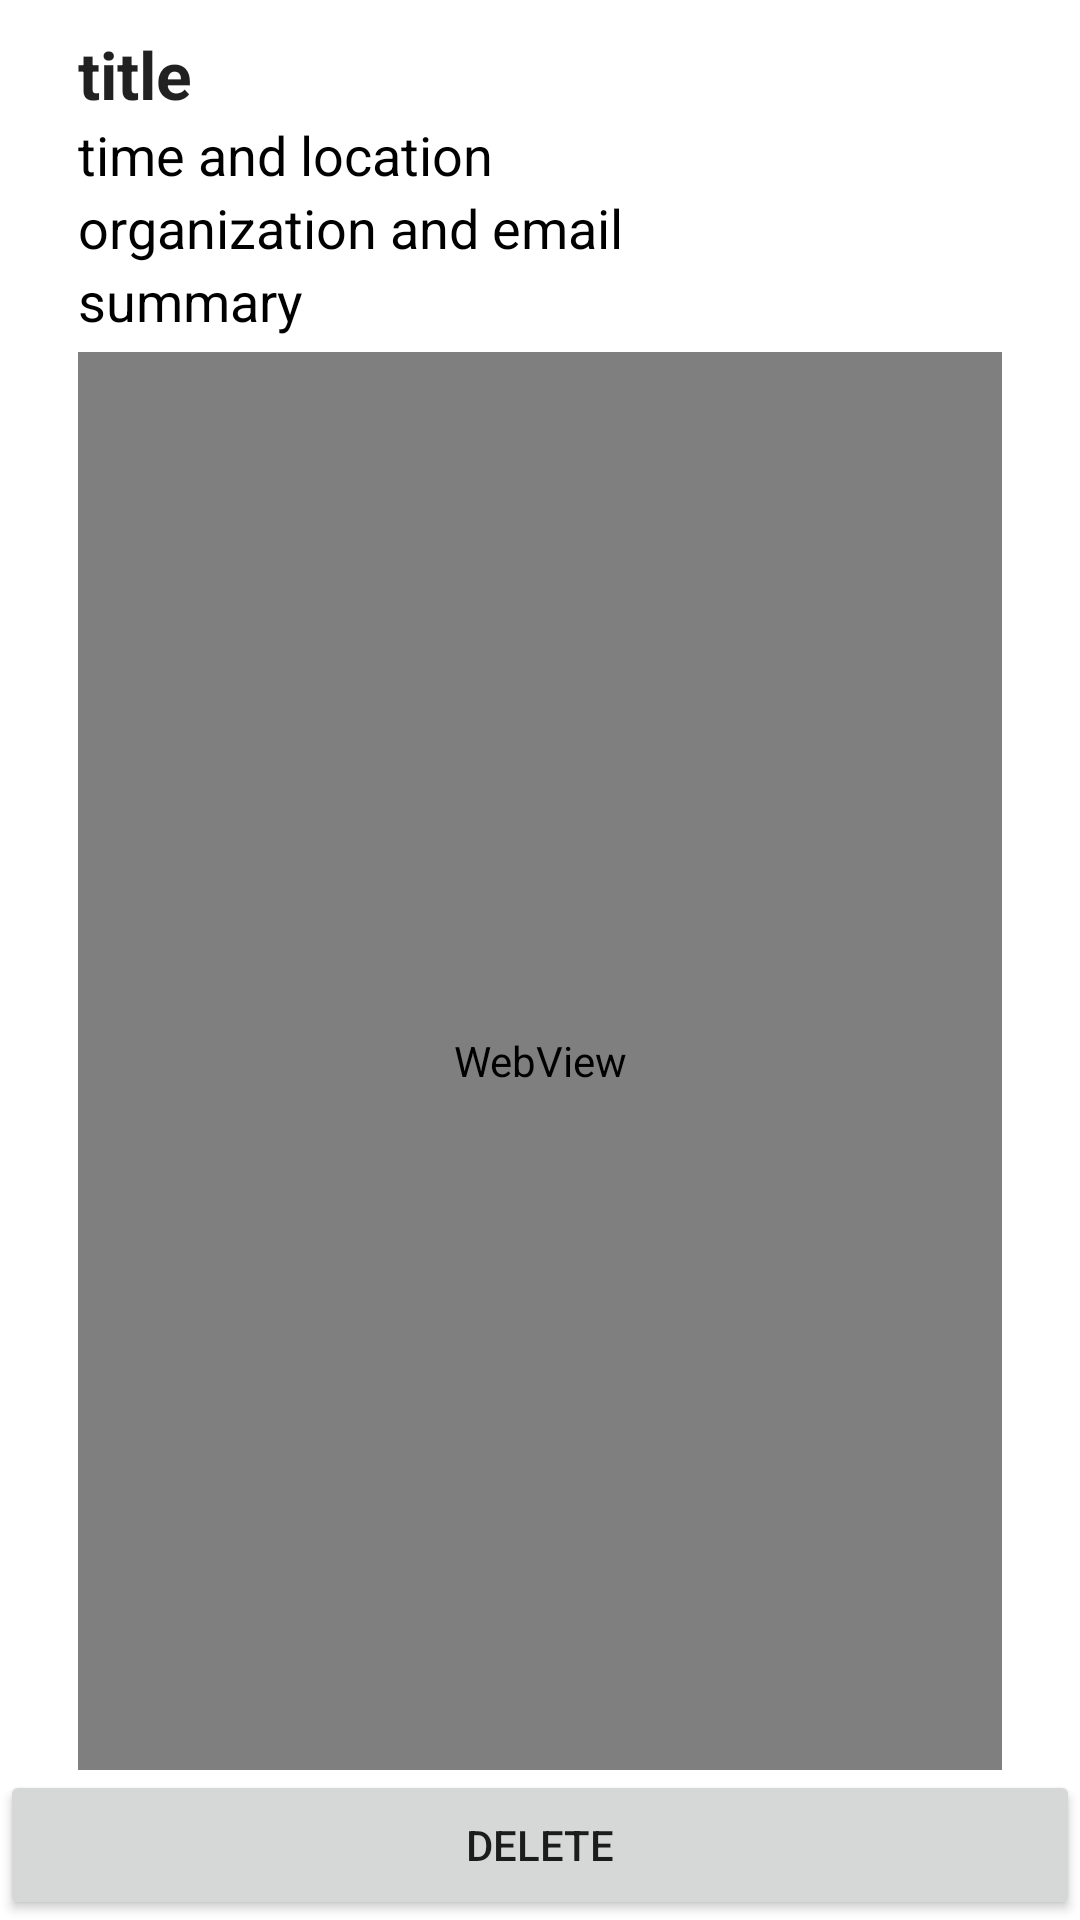

Here is an Android app screen rendered from its layout file. Give the layout XML and the strings, colors and styles it references.
<!-- AndroidManifest.xml: application theme AppTheme -->
<!-- res/layout/fragment_announcement_detail_local.xml -->
<RelativeLayout xmlns:android="http://schemas.android.com/apk/res/android"
    xmlns:tools="http://schemas.android.com/tools"
    android:layout_width="match_parent"
    android:layout_height="match_parent"
    tools:context="com.example.yuanweizhao.announcment.AnnouncementUI.Local.AnnouncementDetailLocalFragment"
    android:orientation="vertical"
    android:background="#ffffff">

    <LinearLayout
        android:orientation="vertical"
        android:layout_width="match_parent"
        android:layout_height="match_parent">

        <TextView
            android:layout_width="match_parent"
            android:layout_height="wrap_content"
            android:textAppearance="?android:attr/textAppearanceLarge"
            android:text="title"
            android:id="@+id/viewLocalAnnouncementTitle"
            android:layout_alignParentTop="true"
            android:layout_alignParentStart="true"
            android:layout_marginStart="26dp"
            android:textStyle="normal|bold"
            android:layout_marginTop="10dp" />

        <TextView
            android:layout_width="match_parent"
            android:layout_height="wrap_content"
            android:text="time and location"
            android:id="@+id/viewLocalAnnouncementTimeAndLocation"
            android:textSize="18sp"
            android:textColor="#000000"
            android:layout_below="@+id/viewLocalAnnouncementLocation"
            android:layout_alignStart="@+id/viewLocalAnnouncementLocation"
            android:layout_marginLeft="26dp" />

        <TextView
            android:layout_width="match_parent"
            android:layout_height="wrap_content"
            android:text="organization and email"
            android:id="@+id/viewLocalAnnouncementHostInfo"
            android:textSize="18sp"
            android:textColor="#000000"
            android:layout_below="@+id/viewLocalAnnouncementTimeAndLocation"
            android:layout_alignStart="@+id/viewLocalAnnouncementTimeAndLocation"
            android:layout_marginLeft="26dp" />

        <TextView
            android:layout_width="match_parent"
            android:layout_height="wrap_content"
            android:text="summary"
            android:id="@+id/viewLocalAnnouncementLocation"
            android:textSize="18sp"
            android:textColor="#000000"
            android:layout_below="@+id/viewLocalAnnouncementTitle"
            android:layout_alignStart="@+id/viewLocalAnnouncementTitle"
            android:layout_marginLeft="26dp" />

        <WebView
            android:layout_width="match_parent"
            android:layout_height="match_parent"
            android:id="@+id/localDetailWeb"
            android:layout_marginLeft="26dp"
            android:layout_marginTop="5dp"
            android:layout_marginRight="26dp"
            android:layout_marginBottom="50dp" />
    </LinearLayout>

    <Button
        android:layout_width="match_parent"
        android:layout_height="50dp"
        android:id="@+id/localDeleteButton"
        android:text="Delete"
        android:layout_alignParentBottom="true"
        android:layout_alignParentStart="true"/>

</RelativeLayout>
<!-- resources referenced by this layout -->
<resources>
  <style name="AppTheme" parent="Theme.AppCompat.Light.DarkActionBar">
          
          <item name="colorPrimary">@color/colorPrimary</item>
          <item name="colorPrimaryDark">@color/colorPrimaryDark</item>
          <item name="colorAccent">@color/colorAccent</item>
          <item name="elevation">0dp</item>
  
  
      </style>
  <color name="colorPrimary">#019b8f</color>
  <color name="colorPrimaryDark">#019b8f</color>
  <color name="colorAccent">#01968f</color>
</resources>
